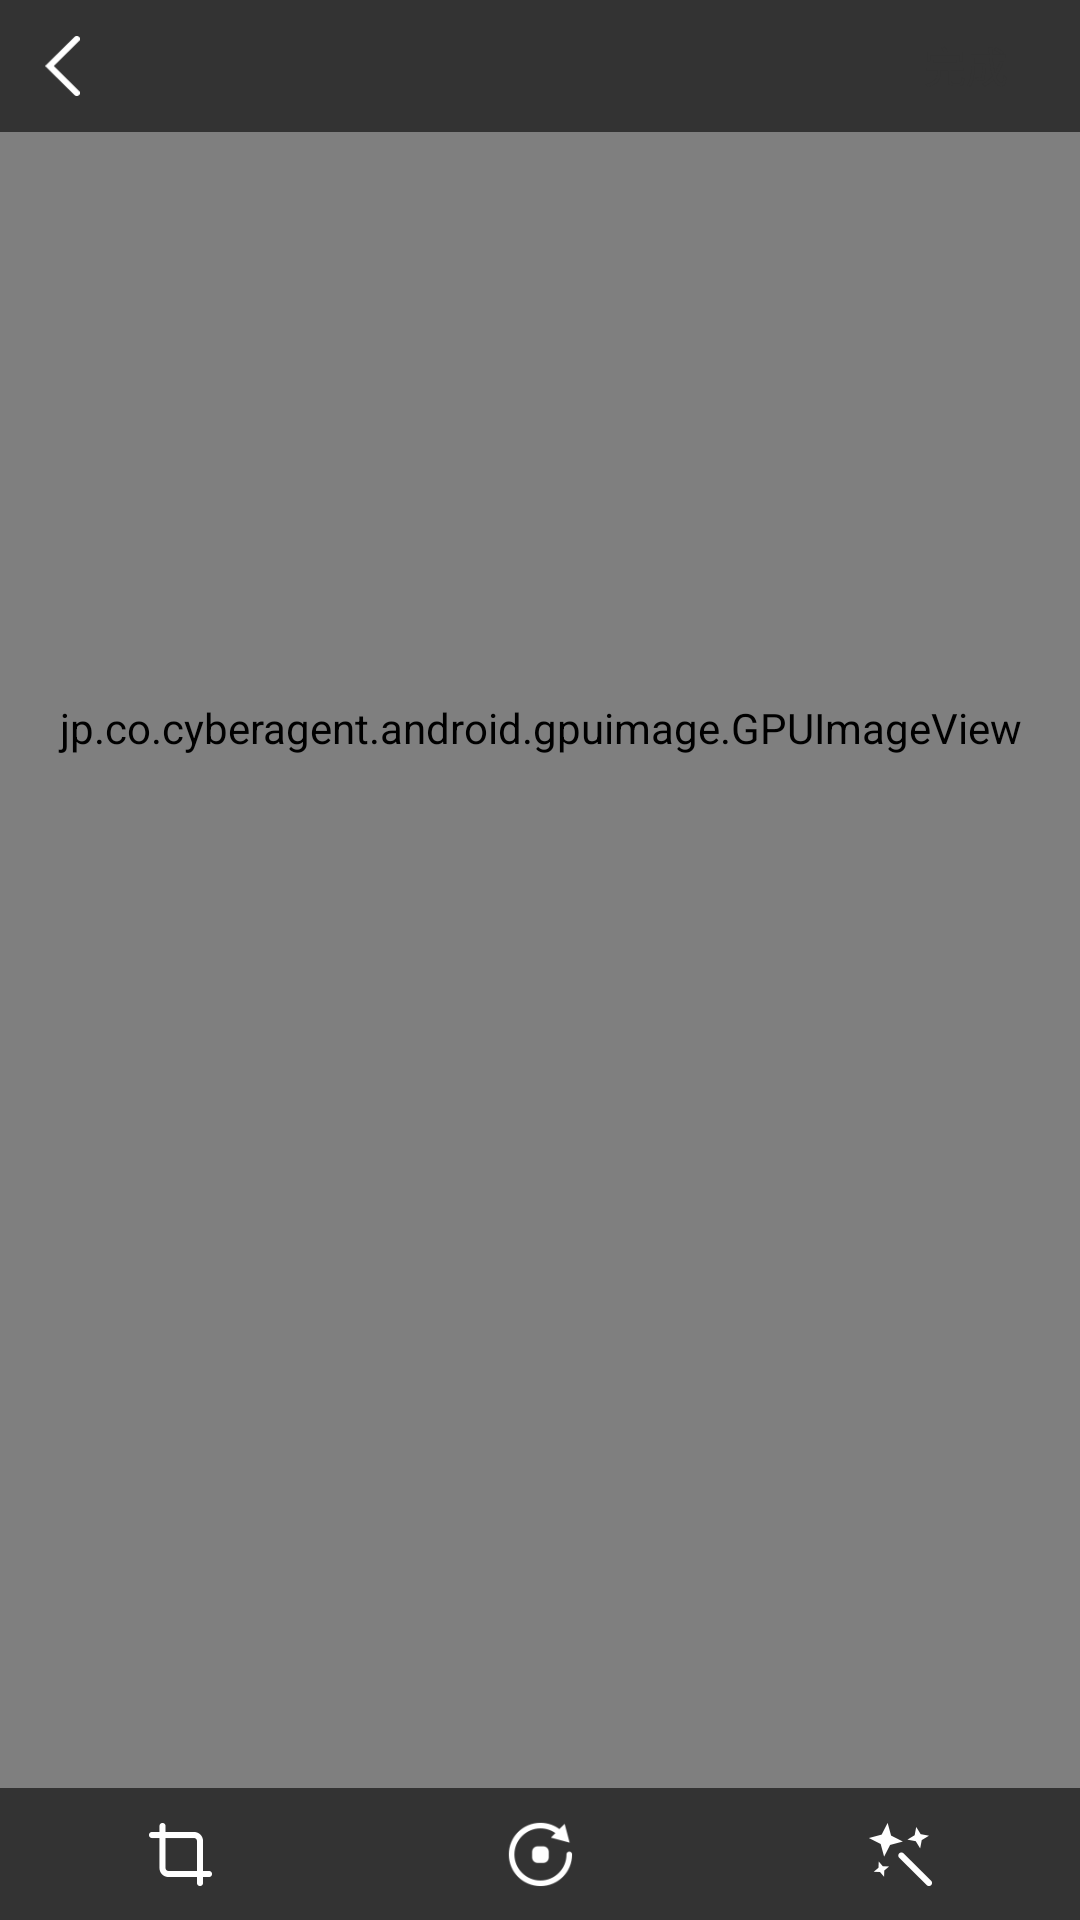

Produce the Android XML layout that renders to this screen, including the resource entries it uses.
<!-- AndroidManifest.xml: fallback theme Theme.MaterialComponents.DayNight.NoActionBar -->
<!-- res/layout/layout_media_edit_view.xml -->
<?xml version="1.0" encoding="utf-8"?>

<RelativeLayout xmlns:android="http://schemas.android.com/apk/res/android"
    xmlns:custom="http://schemas.android.com/apk/res-auto"
    android:layout_width="match_parent" android:layout_height="match_parent"
    android:background="#000000">

    <com.isseiaoki.simplecropview.CropImageView
        android:id="@id/id_crop_image"
        android:scaleType="fitCenter"
        android:layout_width="match_parent"
        android:layout_height="match_parent"
        android:layout_above="@id/id_footer_cut"
        custom:scv_crop_mode="free"
        custom:scv_background_color="#000000"
        custom:scv_handle_color="#ffde08"
        custom:scv_guide_color="#ffde08"
        custom:scv_overlay_color="#b2000000"
        custom:scv_frame_color="#ffde08"
        custom:scv_handle_size="5dp"
        custom:scv_touch_padding="12dp"
        custom:scv_crop_enabled="false"
        custom:scv_handle_show_mode="show_always"
        custom:scv_guide_show_mode="not_show"
        custom:scv_min_frame_size="50dp"
        custom:scv_frame_stroke_weight="2dp"
        custom:scv_guide_stroke_weight="2dp"/>

    <jp.co.cyberagent.android.gpuimage.GPUImageView
        android:id="@id/id_gpu_image"
        android:layout_width="match_parent"
        android:layout_height="match_parent"
        android:layout_marginBottom="155dp"/>

    <RelativeLayout
        android:id="@id/id_layout_header"
        android:layout_width="match_parent"
        android:background="#333333"
        android:layout_height="44dp">

        <ImageView
            android:id="@id/id_back"
            android:src="@drawable/icon_left_arrow"
            android:padding="12dp"
            android:layout_centerVertical="true"
            android:layout_width="wrap_content"
            android:layout_height="44dp" />

        <TextView
            android:id="@id/id_complete"
            android:textSize="14dp"
            android:textColor="#333333"
            android:text="@string/str_complete"
            android:background="@drawable/bg_complete_selector"
            android:layout_alignParentRight="true"
            android:layout_centerVertical="true"
            android:layout_marginRight="12dp"
            android:gravity="center"
            android:paddingLeft="12dp"
            android:paddingRight="12dp"
            android:layout_width="wrap_content"
            android:layout_height="27dp" />

    </RelativeLayout>

    <LinearLayout
        android:id="@id/id_footer"
        android:background="#333333"
        android:layout_width="match_parent"
        android:layout_alignParentBottom="true"
        android:orientation="horizontal"
        android:layout_height="44dp">

        <ImageView
            android:id="@id/id_function_cut"
            android:scaleType="fitCenter"
            android:paddingTop="11dp"
            android:src="@drawable/icon_function_cut"
            android:paddingBottom="11dp"
            android:layout_weight="1"
            android:layout_width="0dp"
            android:layout_height="match_parent" />

        <ImageView
            android:id="@id/id_function_rotate"
            android:scaleType="fitCenter"
            android:paddingTop="11dp"
            android:src="@drawable/icon_function_rotate"
            android:paddingBottom="11dp"
            android:layout_weight="1"
            android:layout_width="0dp"
            android:layout_height="match_parent" />

        <ImageView
            android:id="@id/id_function_filter"
            android:scaleType="fitCenter"
            android:paddingTop="11dp"
            android:src="@drawable/icon_function_filter"
            android:paddingBottom="11dp"
            android:layout_weight="1"
            android:layout_width="0dp"
            android:layout_height="match_parent" />

    </LinearLayout>

    <RelativeLayout
        android:id="@id/id_footer_cut"
        android:layout_width="match_parent"
        android:visibility="gone"
        android:layout_alignParentBottom="true"
        android:background="#000000"
        android:layout_height="90dp">

        <LinearLayout
            android:layout_width="match_parent"
            android:background="#cc000000"
            android:layout_height="44dp">

            <ImageView
                android:id="@id/id_cut_free"
                android:scaleType="fitCenter"
                android:paddingTop="11dp"
                android:src="@drawable/icon_cut_free"
                android:paddingBottom="11dp"
                android:layout_weight="1"
                android:layout_width="0dp"
                android:layout_height="match_parent" />

            <ImageView
                android:id="@id/id_cut_23"
                android:scaleType="fitCenter"
                android:paddingTop="11dp"
                android:src="@drawable/icon_cut_23"
                android:paddingBottom="11dp"
                android:layout_weight="1"
                android:layout_width="0dp"
                android:layout_height="match_parent" />

            <ImageView
                android:id="@id/id_cut_32"
                android:scaleType="fitCenter"
                android:paddingTop="11dp"
                android:src="@drawable/icon_cut_32"
                android:paddingBottom="11dp"
                android:layout_weight="1"
                android:layout_width="0dp"
                android:layout_height="match_parent" />

        </LinearLayout>

        <RelativeLayout
            android:layout_width="match_parent"
            android:layout_alignParentBottom="true"
            android:background="#333333"
            android:layout_height="44dp">

            <ImageView
                android:id="@id/id_cut_cancel"
                android:src="@drawable/icon_cut_delete"
                android:layout_marginLeft="18dp"
                android:layout_centerVertical="true"
                android:scaleType="fitCenter"
                android:padding="12dp"
                android:layout_width="44dp"
                android:layout_height="44dp" />

            <TextView
                android:textSize="15dp"
                android:textColor="#ffffff"
                android:text="@string/str_cut"
                android:layout_centerInParent="true"
                android:layout_width="wrap_content"
                android:layout_height="wrap_content" />

            <ImageView
                android:id="@id/id_cut_finish"
                android:src="@drawable/icon_cut_finish"
                android:layout_marginRight="18dp"
                android:layout_alignParentRight="true"
                android:layout_centerVertical="true"
                android:scaleType="fitCenter"
                android:padding="12dp"
                android:layout_width="44dp"
                android:layout_height="44dp"  />
        </RelativeLayout>
    </RelativeLayout>

    <RelativeLayout
        android:id="@id/id_footer_crop"
        android:layout_width="match_parent"
        android:visibility="gone"
        android:layout_alignParentBottom="true"
        android:paddingTop="2dp"
        android:layout_height="90dp">

        <LinearLayout
            android:layout_width="match_parent"
            android:background="#cc000000"
            android:layout_height="44dp">

            <ImageView
                android:id="@id/id_rotate_left"
                android:scaleType="fitCenter"
                android:paddingTop="11dp"
                android:src="@drawable/icon_rotate_left"
                android:paddingBottom="11dp"
                android:layout_weight="1"
                android:layout_width="0dp"
                android:layout_height="match_parent" />

            <ImageView
                android:id="@id/id_rotate_right"
                android:scaleType="fitCenter"
                android:paddingTop="11dp"
                android:src="@drawable/icon_rotate_right"
                android:paddingBottom="11dp"
                android:layout_weight="1"
                android:layout_width="0dp"
                android:layout_height="match_parent" />

        </LinearLayout>

        <RelativeLayout
            android:layout_width="match_parent"
            android:layout_alignParentBottom="true"
            android:background="#333333"
            android:layout_height="44dp">

            <ImageView
                android:id="@id/id_rotate_cancel"
                android:src="@drawable/icon_cut_delete"
                android:layout_marginLeft="18dp"
                android:layout_centerVertical="true"
                android:scaleType="fitCenter"
                android:padding="12dp"
                android:layout_width="44dp"
                android:layout_height="44dp" />

            <TextView
                android:textSize="15dp"
                android:textColor="#ffffff"
                android:text="@string/str_rotate"
                android:layout_centerInParent="true"
                android:layout_width="wrap_content"
                android:layout_height="wrap_content" />

            <ImageView
                android:id="@id/id_rotate_finish"
                android:src="@drawable/icon_cut_finish"
                android:layout_marginRight="18dp"
                android:layout_alignParentRight="true"
                android:layout_centerVertical="true"
                android:scaleType="fitCenter"
                android:padding="12dp"
                android:layout_width="44dp"
                android:layout_height="44dp"  />
        </RelativeLayout>
    </RelativeLayout>


    <RelativeLayout
        android:id="@id/id_footer_filter"
        android:layout_width="match_parent"
        android:visibility="gone"
        android:layout_alignParentBottom="true"
        android:paddingTop="2dp"
        android:layout_height="155dp">

        <android.support.v7.widget.RecyclerView
            android:id="@id/id_filter_list"
            android:background="#7f000000"
            android:layout_width="match_parent"
            android:layout_height="110dp"/>

        <RelativeLayout
            android:layout_width="match_parent"
            android:layout_alignParentBottom="true"
            android:background="#333333"
            android:layout_height="44dp">

            <ImageView
                android:id="@id/id_filter_cancel"
                android:src="@drawable/icon_cut_delete"
                android:layout_marginLeft="18dp"
                android:layout_centerVertical="true"
                android:scaleType="fitCenter"
                android:padding="12dp"
                android:layout_width="44dp"
                android:layout_height="44dp" />

            <TextView
                android:textSize="15dp"
                android:textColor="#ffffff"
                android:text="@string/str_filter"
                android:layout_centerInParent="true"
                android:layout_width="wrap_content"
                android:layout_height="wrap_content" />

            <ImageView
                android:id="@id/id_filter_finish"
                android:src="@drawable/icon_cut_finish"
                android:layout_marginRight="18dp"
                android:layout_alignParentRight="true"
                android:layout_centerVertical="true"
                android:scaleType="fitCenter"
                android:padding="12dp"
                android:layout_width="44dp"
                android:layout_height="44dp"  />
        </RelativeLayout>
    </RelativeLayout>


</RelativeLayout>
<!-- resources referenced by this layout -->
<resources>
  <!-- drawable icon_cut_23: png bitmap (drawable-xhdpi, 1556 bytes) -->
  <!-- drawable icon_cut_32: png bitmap (drawable-xhdpi, 1575 bytes) -->
  <!-- drawable icon_cut_delete: png bitmap (drawable-xhdpi, 1283 bytes) -->
  <!-- drawable icon_cut_finish: png bitmap (drawable-xhdpi, 1588 bytes) -->
  <!-- drawable icon_cut_free: png bitmap (drawable-xhdpi, 1468 bytes) -->
  <!-- drawable icon_function_cut: png bitmap (drawable-xhdpi, 1389 bytes) -->
  <!-- drawable icon_function_filter: png bitmap (drawable-xhdpi, 2084 bytes) -->
  <!-- drawable icon_function_rotate: png bitmap (drawable-xhdpi, 2508 bytes) -->
  <!-- drawable icon_left_arrow: png bitmap (drawable-xhdpi, 1252 bytes) -->
  <!-- drawable icon_rotate_left: png bitmap (drawable-xhdpi, 2520 bytes) -->
  <string name="str_complete">完成</string>
  <string name="str_cut">裁剪</string>
  <string name="str_filter">滤镜</string>
  <string name="str_rotate">旋转</string>
</resources>
